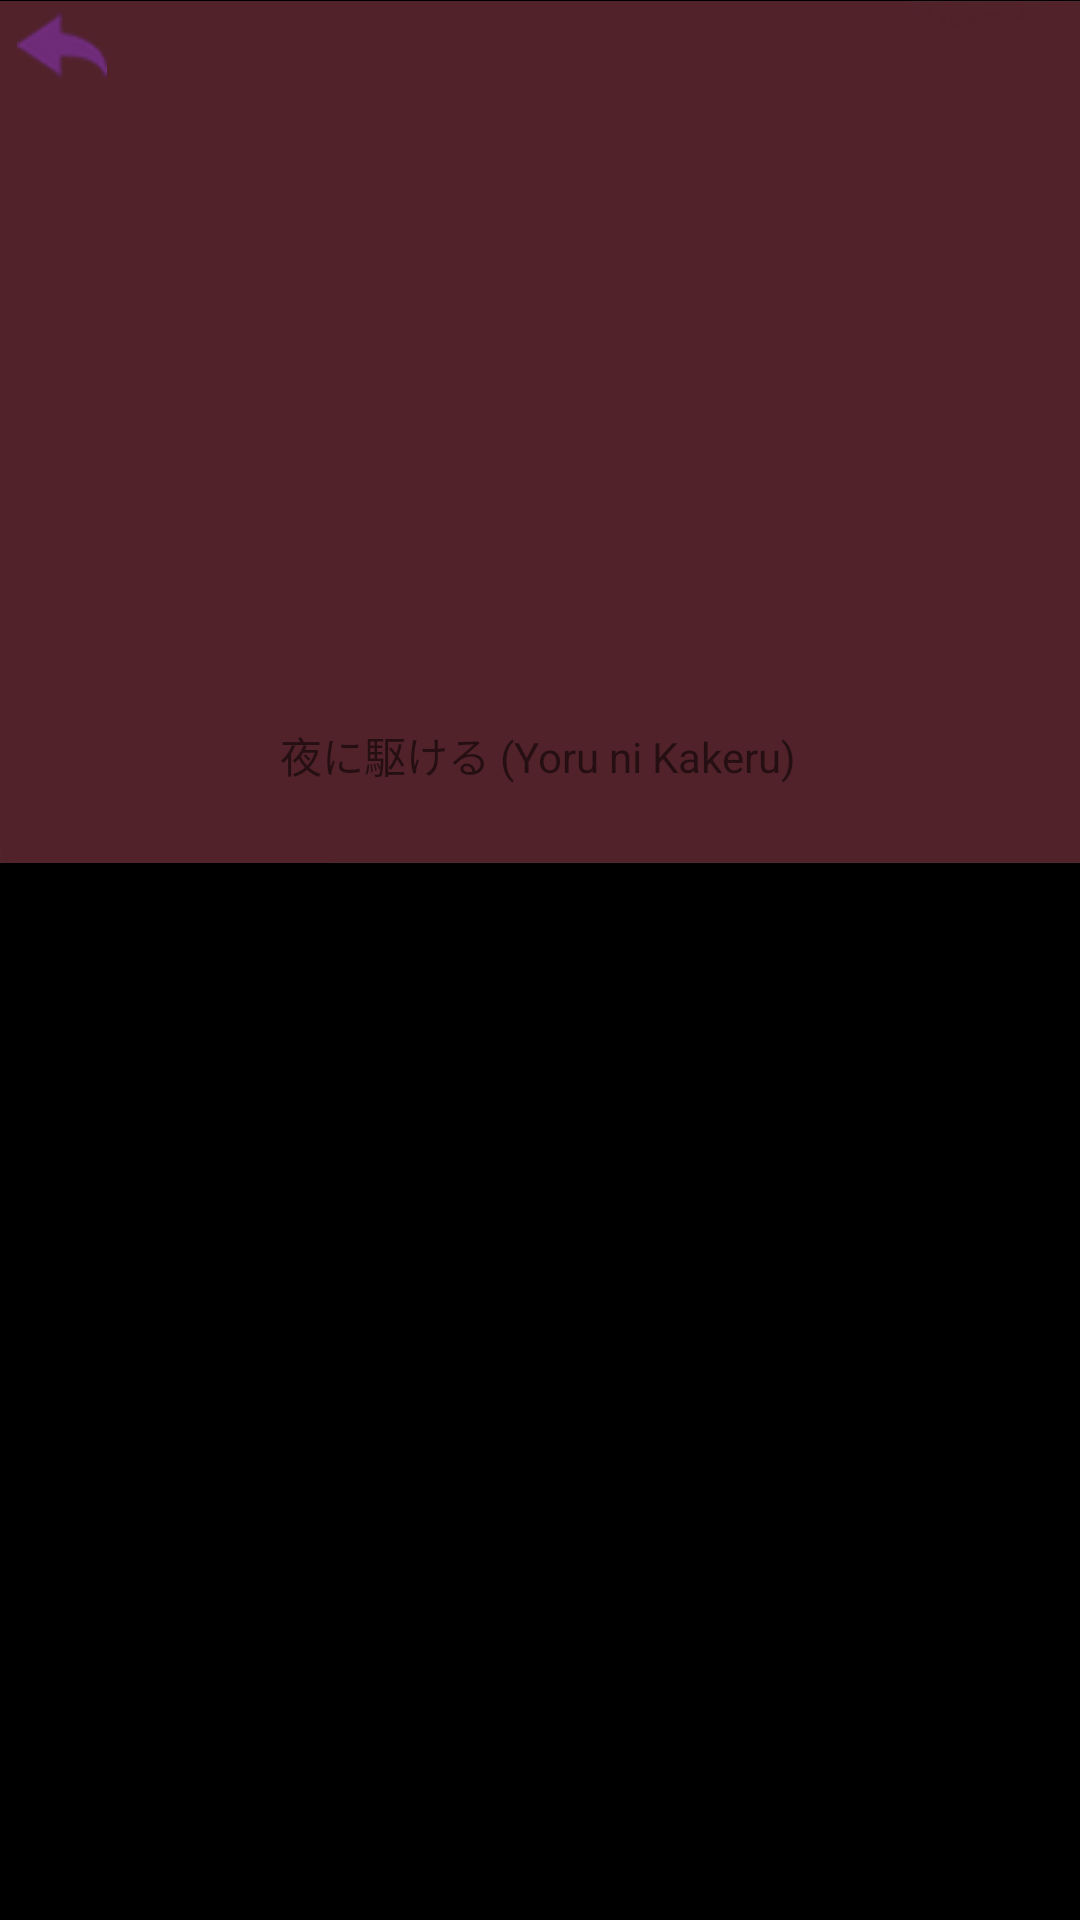

Android layout source for this screen:
<!-- AndroidManifest.xml: application theme Theme.YOASOBI -->
<!-- res/layout/activity_yoru_ni_kakeru.xml -->
<?xml version="1.0" encoding="utf-8"?>
<androidx.constraintlayout.widget.ConstraintLayout xmlns:android="http://schemas.android.com/apk/res/android"
    xmlns:app="http://schemas.android.com/apk/res-auto"
    xmlns:tools="http://schemas.android.com/tools"
    android:layout_width="match_parent"
    android:layout_height="match_parent"
    android:background="#000000"
    tools:context=".YoruNiKakeru">

    <ImageView
        android:id="@+id/imageView5"
        android:layout_width="411dp"
        android:layout_height="288dp"
        app:layout_constraintBottom_toBottomOf="parent"
        app:layout_constraintEnd_toEndOf="parent"
        app:layout_constraintHorizontal_bias="0.0"
        app:layout_constraintStart_toStartOf="parent"
        app:layout_constraintTop_toTopOf="parent"
        app:layout_constraintVertical_bias="0.0"
        app:srcCompat="@drawable/yorum" />

    <ImageView
        android:id="@+id/imageView3"
        android:layout_width="255dp"
        android:layout_height="217dp"
        app:layout_constraintBottom_toBottomOf="parent"
        app:layout_constraintEnd_toEndOf="parent"
        app:layout_constraintStart_toStartOf="parent"
        app:layout_constraintTop_toTopOf="parent"
        app:layout_constraintVertical_bias="0.031"
        app:srcCompat="@drawable/backy" />

    <TextView
        android:id="@+id/textView4"
        android:layout_width="wrap_content"
        android:layout_height="wrap_content"
        android:text="夜に駆ける (Yoru ni Kakeru)"
        app:layout_constraintBottom_toBottomOf="parent"
        app:layout_constraintEnd_toEndOf="parent"
        app:layout_constraintHorizontal_bias="0.497"
        app:layout_constraintStart_toStartOf="parent"
        app:layout_constraintTop_toBottomOf="@+id/imageView3"
        app:layout_constraintVertical_bias="0.029" />

    <LinearLayout
        android:id="@+id/linearLayout2"
        android:layout_width="409dp"
        android:layout_height="394dp"
        android:layout_marginTop="10dp"
        android:orientation="vertical"
        app:layout_constraintEnd_toEndOf="parent"
        app:layout_constraintStart_toStartOf="parent"
        app:layout_constraintTop_toBottomOf="@+id/imageView5">

        <ListView
            android:id="@+id/musics"
            android:layout_width="match_parent"
            android:layout_height="match_parent">

        </ListView>
    </LinearLayout>

    <ImageView
        android:id="@+id/image"
        android:layout_width="wrap_content"
        android:layout_height="wrap_content"
        android:layout_marginStart="130dp"
        android:onClick="pauseIT"
        app:layout_constraintBottom_toBottomOf="parent"
        app:layout_constraintStart_toStartOf="parent"
        app:layout_constraintTop_toBottomOf="@+id/linearLayout2"
        app:layout_constraintVertical_bias="0.0"
        app:srcCompat="@drawable/play"
        tools:ignore="MissingConstraints" />

    <ImageView
        android:id="@+id/imageView7"
        android:layout_width="53dp"
        android:layout_height="53dp"
        android:onClick="stopIT"
        app:layout_constraintBottom_toBottomOf="parent"
        app:layout_constraintEnd_toEndOf="parent"
        app:layout_constraintHorizontal_bias="0.167"
        app:layout_constraintStart_toEndOf="@+id/image"
        app:layout_constraintTop_toBottomOf="@+id/linearLayout2"
        app:layout_constraintVertical_bias="0.0"
        app:srcCompat="@drawable/stop" />

    <ImageView
        android:id="@+id/beck"
        android:layout_width="wrap_content"
        android:layout_height="wrap_content"
        android:layout_marginStart="5dp"
        app:layout_constraintBottom_toTopOf="@+id/linearLayout2"
        app:layout_constraintEnd_toEndOf="parent"
        app:layout_constraintHorizontal_bias="0.002"
        app:layout_constraintStart_toStartOf="parent"
        app:layout_constraintTop_toTopOf="parent"
        app:layout_constraintVertical_bias="0.0"
        app:srcCompat="@drawable/beck" />


</androidx.constraintlayout.widget.ConstraintLayout>
<!-- resources referenced by this layout -->
<resources>
  <!-- drawable beck: png bitmap (drawable, 1739 bytes) -->
  <!-- drawable play: png bitmap (drawable, 1840 bytes) -->
  <!-- drawable stop: png bitmap (drawable, 2565 bytes) -->
  <!-- drawable yorum: jpg bitmap (drawable, 67472 bytes) -->
  <style name="Theme.YOASOBI" parent="Theme.MaterialComponents.DayNight.DarkActionBar">
          
          <item name="colorPrimary">@color/purple_500</item>
          <item name="colorPrimaryVariant">@color/purple_700</item>
          <item name="colorOnPrimary">@color/black</item>
          
          <item name="colorSecondary">@color/teal_200</item>
          <item name="colorSecondaryVariant">@color/teal_700</item>
          <item name="colorOnSecondary">@color/black</item>
          
          <item name="android:statusBarColor" tools:targetApi="l">?attr/colorPrimaryVariant</item>
          
      </style>
  <!-- not gathered from this repository: default colours our renderer supplied (Android Studio template values) -->
  <color name="purple_500">#FF6200EE</color>
  <color name="purple_700">#FF3700B3</color>
  <color name="teal_200">#FF03DAC5</color>
  <color name="teal_700">#FF018786</color>
  <color name="black">#FF000000</color>
</resources>
